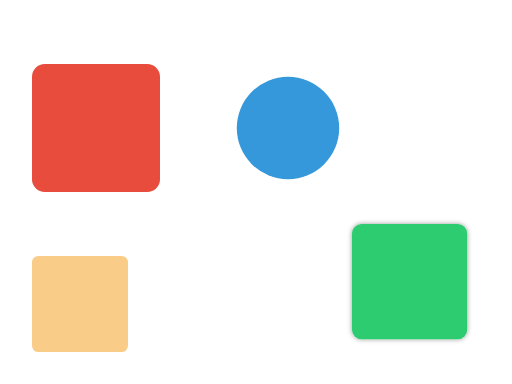
t = 0.00 s
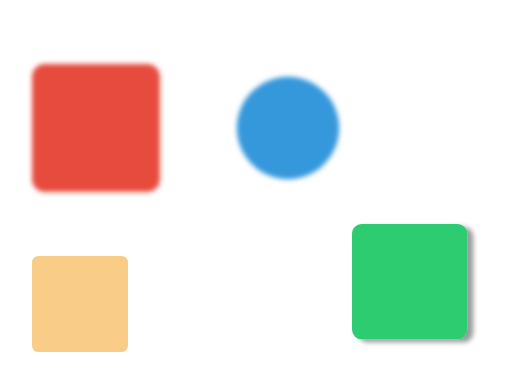
t = 1.88 s
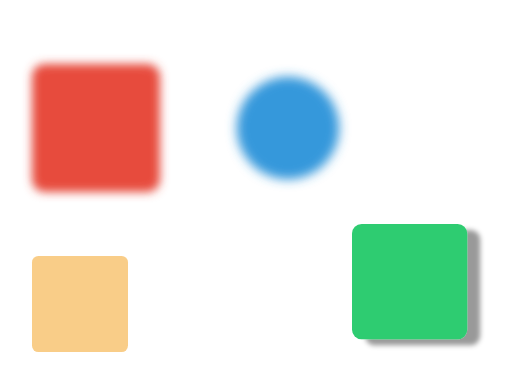
t = 3.75 s
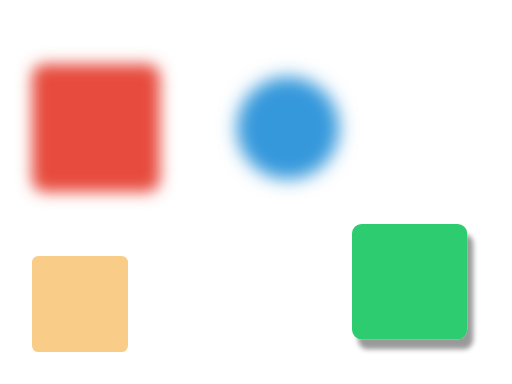
t = 5.63 s
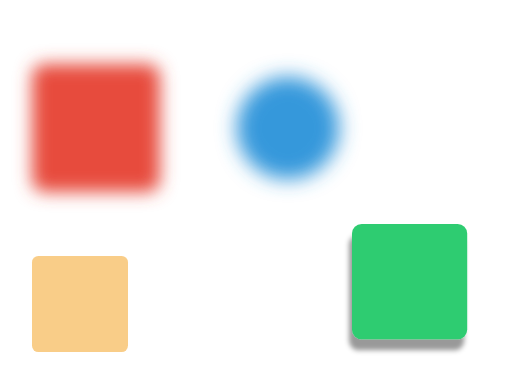
t = 8.44 s
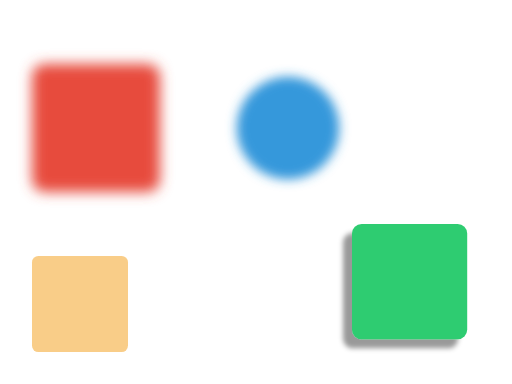
t = 10.00 s

The animated SVG that drew these frames (rendered in a browser with its animation timeline set to each time). Animation: 4 SMIL elements (animate=4); frames cover the first 10.00 s.

<svg xmlns="http://www.w3.org/2000/svg" viewBox="0 0 800 600">
  <defs>
    <filter id="blur1" x="-20%" y="-20%" width="140%" height="140%">
      <feGaussianBlur in="SourceGraphic" result="blurred">
        <animate attributeName="stdDeviation" values="0;15;0" dur="15s" fill="freeze"/>
      </feGaussianBlur>
    </filter>

    <filter id="blur2" x="-30%" y="-30%" width="160%" height="160%">
      <feGaussianBlur in="SourceGraphic" result="blurred">
        <animate attributeName="stdDeviation" values="0;8;20;3;0" dur="15s" fill="freeze"/>
      </feGaussianBlur>
    </filter>

    <filter id="offset_anim" x="-30%" y="-30%" width="160%" height="160%">
      <feGaussianBlur in="SourceAlpha" stdDeviation="4" result="shadow"/>
      <feOffset in="shadow" result="moved">
        <animate attributeName="dx" values="0;20;0;-20;0" dur="15s" fill="freeze"/>
        <animate attributeName="dy" values="0;10;20;10;0" dur="15s" fill="freeze"/>
      </feOffset>
      <feFlood flood-color="#000" flood-opacity="0.4" result="color"/>
      <feComposite in="color" in2="moved" operator="in" result="shadow_colored"/>
      <feMerge>
        <feMergeNode in="shadow_colored"/>
        <feMergeNode in="SourceGraphic"/>
      </feMerge>
    </filter>
  </defs>

  <!-- Blur animation -->
  <rect x="50" y="100" width="200" height="200" fill="#e74c3c" rx="20" filter="url(#blur1)"/>

  <!-- Different blur keyframes -->
  <circle cx="450" cy="200" r="80" fill="#3498db" filter="url(#blur2)"/>

  <!-- Animated shadow offset -->
  <rect x="550" y="350" width="180" height="180" fill="#2ecc71" rx="15" filter="url(#offset_anim)"/>

  <!-- Static reference shape (no filter) -->
  <rect x="50" y="400" width="150" height="150" fill="#f39c12" rx="10" opacity="0.5"/>
</svg>
